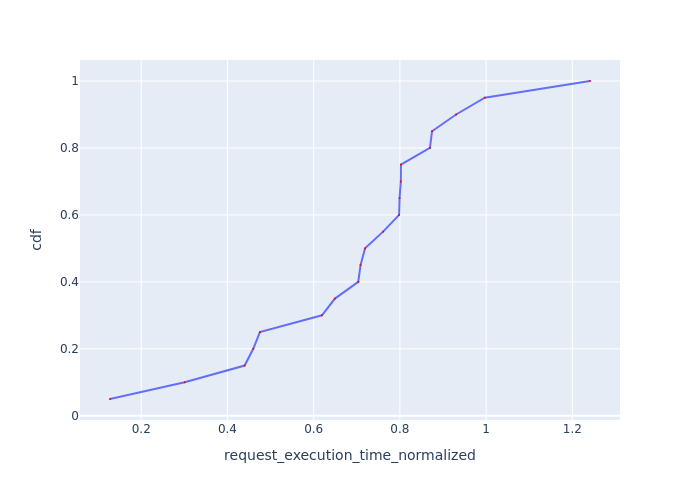

The file beside this chart, header and first rows:
Request Id, request_execution_time_normalized, cdf
0_0, 0.1276, 0.05
0_1, 0.3008, 0.1
0_19, 0.4399, 0.15
0_2, 0.4599, 0.2
0_7, 0.4753, 0.25
0_3, 0.6192, 0.3
0_8, 0.6493, 0.35
0_11, 0.7034, 0.4
0_10, 0.7087, 0.45
0_9, 0.7191, 0.5
0_16, 0.7611, 0.55
0_15, 0.7982, 0.6
0_4, 0.7993, 0.65
0_18, 0.8021, 0.7
0_17, 0.8024, 0.75
0_14, 0.8696, 0.8
0_5, 0.8745, 0.85
0_6, 0.9304, 0.9
0_12, 0.9969, 0.95
0_13, 1.241, 1.0
